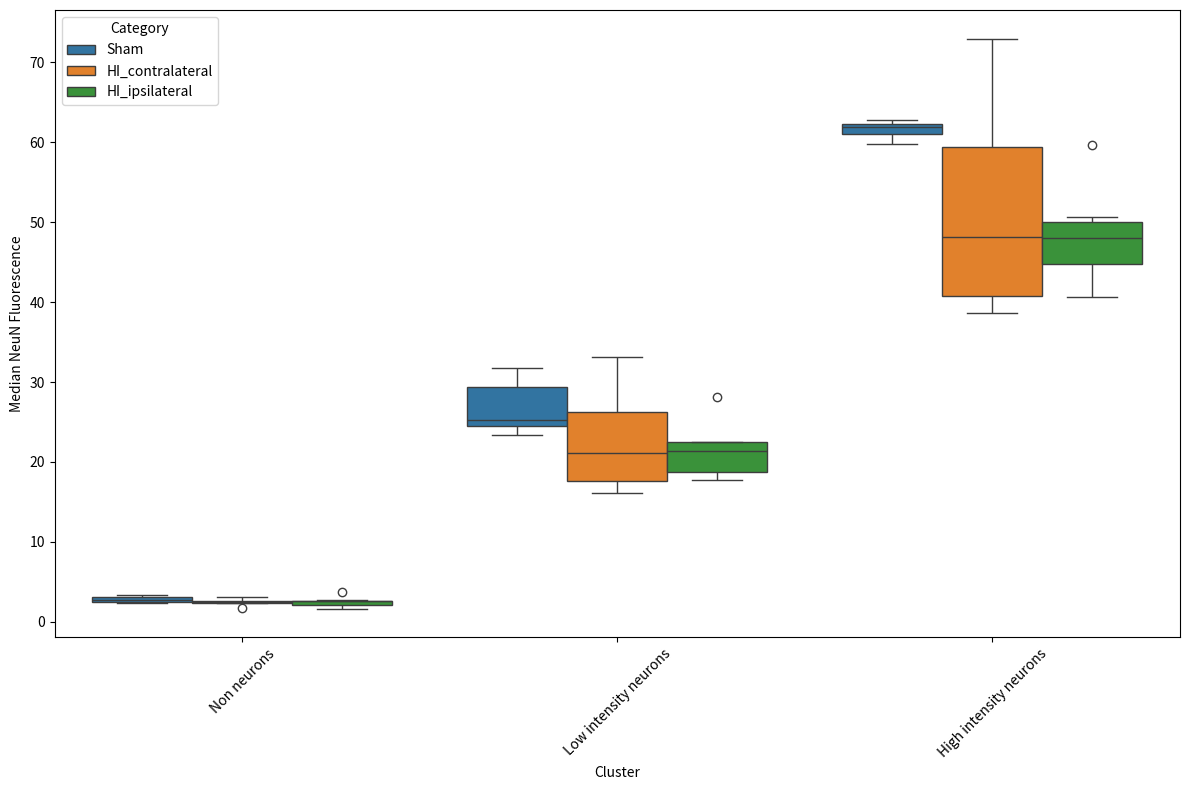

Recreate this plot in Python.
import pandas as pd
import seaborn as sns
import matplotlib.pyplot as plt

# Data adapted from the provided information
data = {
    'Category': ['Sham', 'Sham', 'Sham', 'Sham',
                 'Sham', 'Sham', 'HI_contralateral', 'HI_contralateral', 'HI_contralateral',
                 'HI_contralateral', 'HI_ipsilateral', 'HI_ipsilateral', 'HI_ipsilateral', 'HI_ipsilateral',
                 'HI_ipsilateral', 'HI_ipsilateral'],
    'Mouse': [6, 6, 6, 6, 7, 7, 8, 9, 9, 10, 8, 8, 9, 9, 10, 10],
    'Slide': [15, 15, 15, 15, 18, 18, 18, 17, 17, 18, 18, 18, 17, 17, 18, 18],
    'Non neurons': [2.331, 2.414, 2.547, 2.902, 3.104, 3.421, 3.101, 2.509, 2.499, 1.776, 3.739, 2.674, 2.603, 2.61, 1.623, 1.977],
    'Low intensity neurons': [25.127, 23.333, 25.406, 24.361, 31.756, 30.747, 33.180, 24.020, 18.157, 16.162, 28.173, 22.343, 22.498, 20.378, 17.800, 18.146],
    'High intensity neurons': [60.825, 61.797, 62.789, 59.801, 62.426, 62.038, 72.973, 54.876, 41.460, 38.664, 59.677, 50.635, 47.761, 40.602, 48.218, 43.720]
}

# Create a DataFrame
df = pd.DataFrame(data)

# Melt the DataFrame to long format
df_melted = df.melt(id_vars=['Category', 'Mouse', 'Slide'], var_name='Cluster', value_name='Mean Value')

# Plot using Seaborn
plt.figure(figsize=(12, 8))
sns.boxplot(x='Cluster', y='Mean Value', hue='Category', data=df_melted)
plt.xlabel('Cluster')
plt.ylabel('Median NeuN Fluorescence')
plt.legend(title='Category')
plt.xticks(rotation=45)
plt.tight_layout()
plt.show()